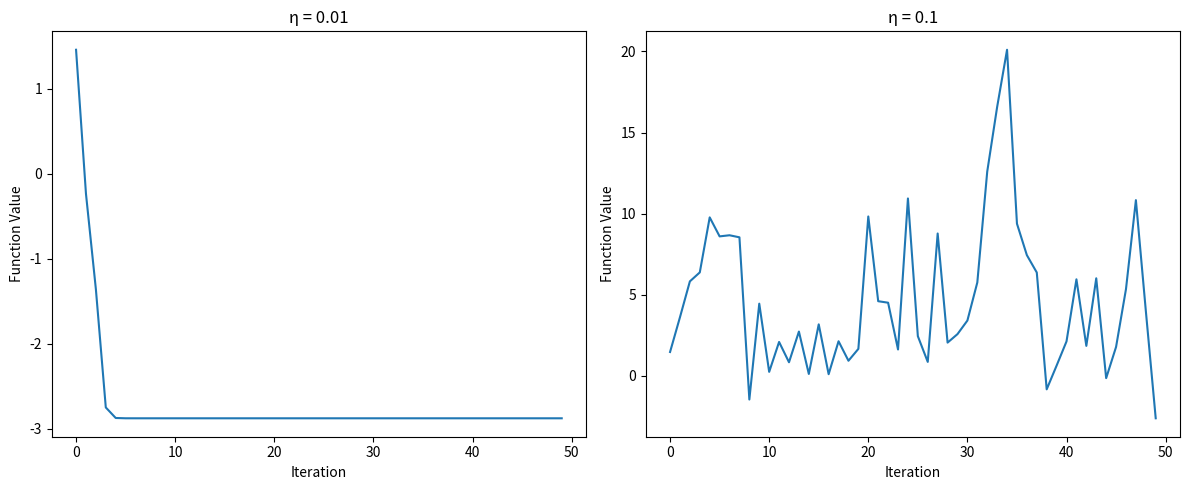

Source code (Python):
import numpy as np
import matplotlib.pyplot as plt

def f(x, y):
    return 2*x**2 + y**2 + 3*np.sin(2*np.pi*x)*np.cos(2*np.pi*y)

def grad_f(x, y):
    dx = 4*x + 6*np.pi*np.cos(2*np.pi*x)*np.cos(2*np.pi*y)
    dy = 2*y - 6*np.pi*np.sin(2*np.pi*x)*np.sin(2*np.pi*y)
    return np.array([dx, dy])

def gradient_descent(x0, y0, learning_rate, num_iterations):
    x, y = x0, y0
    f_values = []
    for _ in range(num_iterations):
        f_values.append(f(x, y))
        grad = grad_f(x, y)
        x -= learning_rate * grad[0]
        y -= learning_rate * grad[1]
    return x, y, f_values

# Run gradient descent with η = 0.01
x_min1, y_min1, f_values1 = gradient_descent(0.1, 0.1, 0.01, 50)

# Run gradient descent with η = 0.1
x_min2, y_min2, f_values2 = gradient_descent(0.1, 0.1, 0.1, 50)

# Plot results
plt.figure(figsize=(12, 5))
plt.subplot(121)
plt.plot(f_values1)
plt.title('η = 0.01')
plt.xlabel('Iteration')
plt.ylabel('Function Value')

plt.subplot(122)
plt.plot(f_values2)
plt.title('η = 0.1')
plt.xlabel('Iteration')
plt.ylabel('Function Value')

plt.tight_layout()
plt.show()
starting_points = [(0.1, 0.1), (1, 1), (0.5, 0.5), (0.0, 0.5), (-0.5, -0.5), (-1, 1)]

for i, (x0, y0) in enumerate(starting_points, 1):
    x_min, y_min, _ = gradient_descent(x0, y0, 0.01, 50)
    min_value = f(x_min, y_min)
    print(f"Starting point {i}: ({x0}, {y0})")
    print(f"Minimum value: {min_value}")
    print(f"Location: ({x_min}, {y_min})")
    print()
